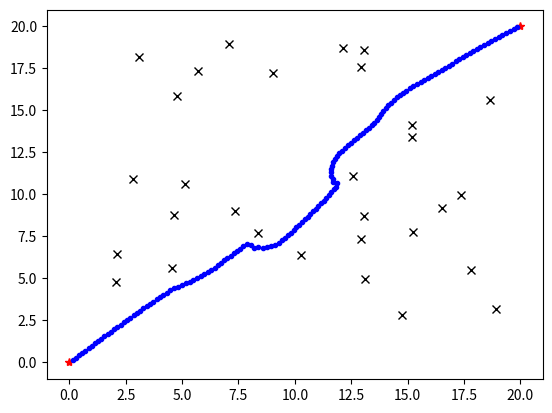

Source code (Python):
"""
人工势场寻路算法实现
最基本的人工势场，会出现局部最小情况导致规划失败
"""
import math
import random
from matplotlib import pyplot as plt


class Vector2d():
    """
    2维向量, 支持加减, 支持常量乘法(右乘)
    """

    def __init__(self, x, y):
        self.deltaX = x
        self.deltaY = y
        self.length = -1
        self.direction = [0, 0]
        self.vector2d_share()

    def vector2d_share(self):
        if type(self.deltaX) == type(list()) and type(self.deltaY) == type(list()):
            deltaX, deltaY = self.deltaX, self.deltaY
            self.deltaX = deltaY[0] - deltaX[0]
            self.deltaY = deltaY[1] - deltaX[1]
            self.length = math.sqrt(self.deltaX ** 2 + self.deltaY ** 2) * 1.0
            if self.length>0:
                self.direction = [self.deltaX / self.length, self.deltaY / self.length]
            else:
                self.direction = None
        else:
            self.length = math.sqrt(self.deltaX ** 2 + self.deltaY ** 2) * 1.0
            if self.length>0:
                self.direction = [self.deltaX / self.length, self.deltaY / self.length]
            else:
                self.direction = None

    def __add__(self, other):
        vec = Vector2d(self.deltaX, self.deltaY)
        vec.deltaX += other.deltaX
        vec.deltaY += other.deltaY
        vec.vector2d_share()
        return vec

    def __sub__(self, other):
        vec = Vector2d(self.deltaX, self.deltaY)
        vec.deltaX -= other.deltaX
        vec.deltaY -= other.deltaY
        vec.vector2d_share()
        return vec

    def __mul__(self, other):
        vec = Vector2d(self.deltaX, self.deltaY)
        vec.deltaX *= other
        vec.deltaY *= other
        vec.vector2d_share()
        return vec

    def __truediv__(self, other):
        return self.__mul__(1.0 / other)

    def __repr__(self):
        return 'Vector deltaX:{}, deltaY:{}, length:{}, direction:{}'.format(self.deltaX, self.deltaY, self.length,
                                                                             self.direction)


class APF():
    """
    人工势场寻路
    """
    def __init__(self, start: Vector2d, goal: Vector2d, obstacles: [], k_att: float, k_rep: float, rr: float,
                 step_size: float, max_iters: int):
        """
        :param start: 起点
        :param goal: 终点
        :param obstacles: 障碍物列表，每个元素为Vector2d对象
        :param k_att: 引力系数
        :param k_rep: 斥力系数
        :param rr: 斥力作用范围
        :param step_size: 步长
        :param max_iters: 最大迭代次数
        """
        self.start = start
        self.current_pos = start
        self.goal = goal
        self.obstacles = obstacles
        self.k_att = k_att
        self.k_rep = k_rep
        self.rr = rr  # 斥力作用范围
        self.step_size = step_size
        self.max_iters = max_iters
        self.iters = 0
        self.path = list()
        self.is_path_plan_success = False

    def attractive(self):
        """
        引力计算
        :return:
        """
        att = (self.goal - self.current_pos) * self.k_att
        return att

    def repultion(self):
        """
        斥力计算
        :return:
        """
        rep = Vector2d(0, 0)
        for obstacle in self.obstacles:
            # obstacle = Vector2d(0, 0)
            t_vec = self.current_pos - obstacle
            if (t_vec.length > self.rr):
                pass
            else:
                rep += Vector2d(t_vec.direction[0], t_vec.direction[1]) * self.k_rep * (
                        1.0 / t_vec.length - 1.0 / self.rr) / (t_vec.length ** 2)
        return rep

    def path_plan(self):
        """
        path plan
        :return:
        """
        while (self.iters < self.max_iters and (self.current_pos-self.goal).length > self.step_size):
            f_vec = self.attractive() + self.repultion()
            # step_size_low, step_size_up = self.step_size*0.9, self.step_size*1.2
            # step_size = random.uniform(step_size_low, step_size_up)
            self.current_pos += Vector2d(f_vec.direction[0], f_vec.direction[1]) * self.step_size
            self.iters += 1
            self.path.append([self.current_pos.deltaX, self.current_pos.deltaY])
            plt.plot(self.current_pos.deltaX, self.current_pos.deltaY, '.b')
            plt.pause(0.01)
        if (self.current_pos-self.goal).length <= self.step_size:
            self.is_path_plan_success = True


if __name__ == '__main__':
    start, goal= Vector2d(0, 0), Vector2d(20,20)
    plt.plot(0, 0, '*r')
    plt.plot(20, 20, '*r')
    obs_list = []
    for i in range(30):
        obs_list.append([random.uniform(2,19), random.uniform(2,19)])
        # obs_list.append([random.randint(2,19), random.randint(2,19)])
    obs=list()
    for OB in obs_list:
        plt.plot(OB[0], OB[1], 'xk')
        obs.append(Vector2d(OB[0], OB[1]))
    k_att, k_rep = 1.0, 10.0  # k_rep太大易出现拐角太大
    rr = 6
    step_size, max_iters = .2, 500
    apf = APF(start, goal, obs, k_att, k_rep, rr, step_size, max_iters)
    apf.path_plan()
    if apf.is_path_plan_success:
        # path = apf.path
        # print(path)
        print('path plan success')
        # px, py = [K[0] for K in path], [K[1] for K in path]  # 路径点x坐标列表, y坐标列表
        plt.show()
    else:
        print('path plan failed')
